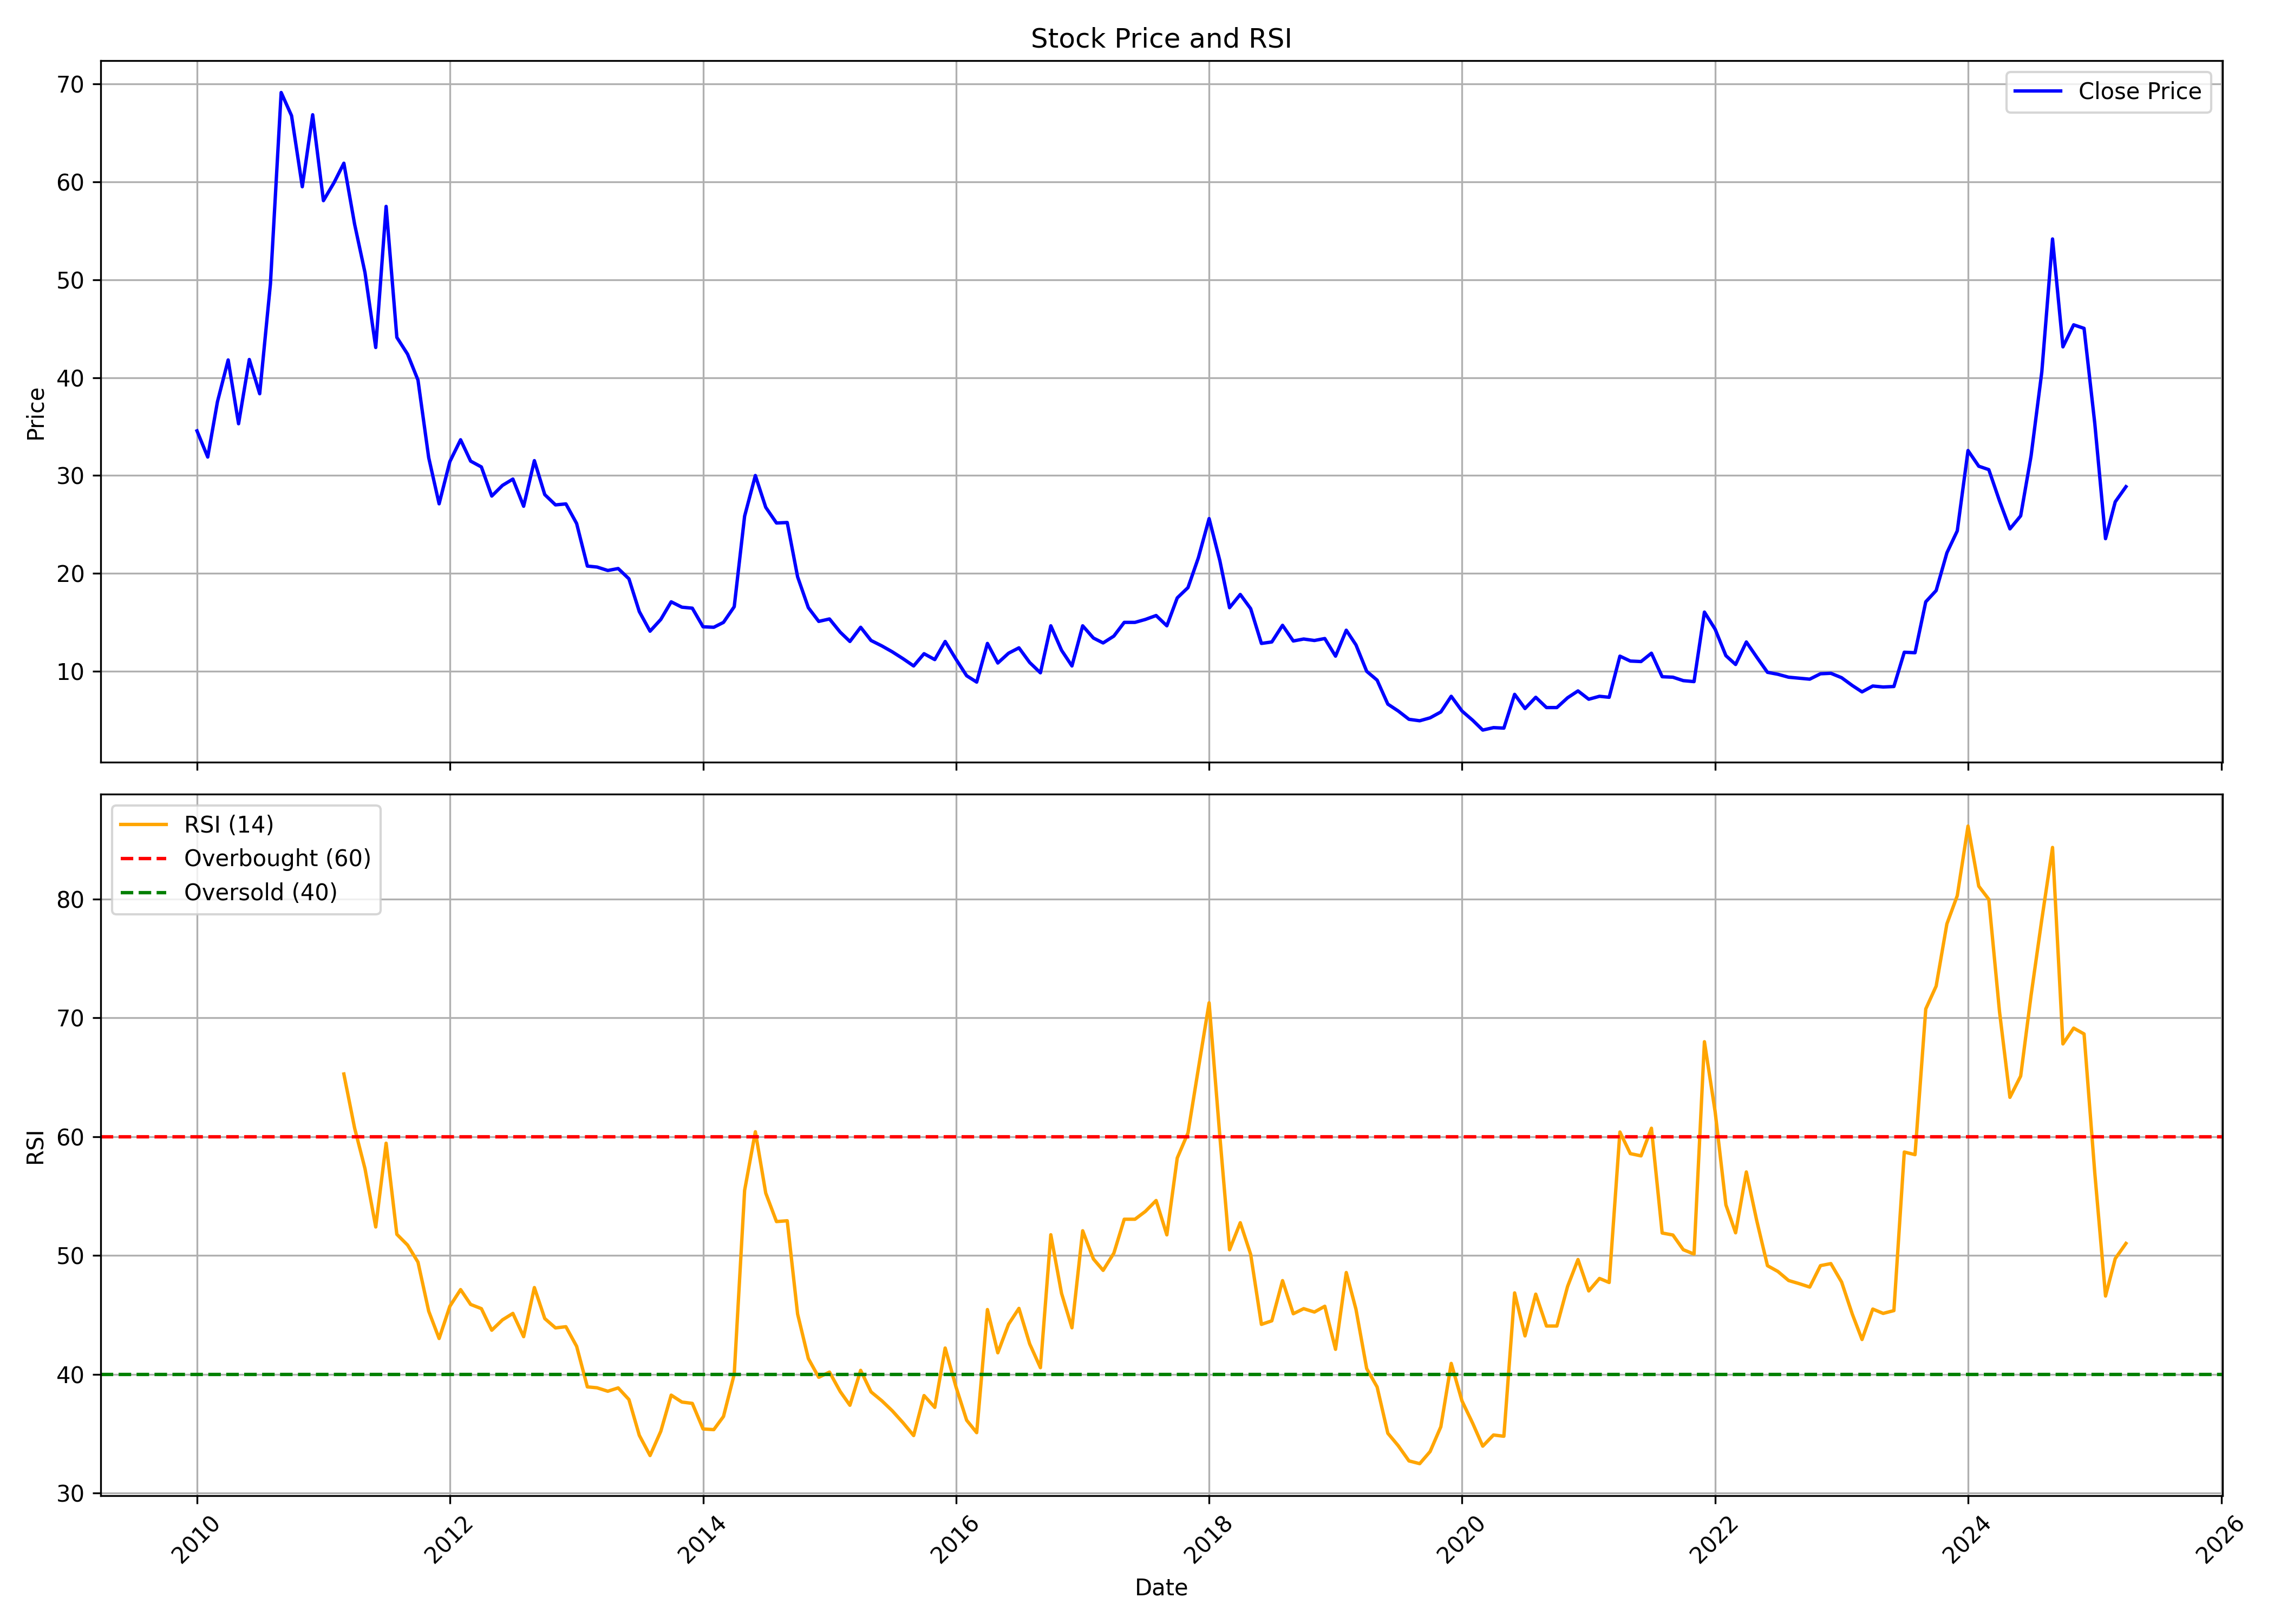

The file beside this chart, header and first rows:
, Unnamed: 0, date, symbol, open, high, low, close, volume, rsi
0, 0, 2010-01-01, MSPL, 37.91, 43.26, 32.86, 34.56, 2254653, 
1, 1, 2010-02-01, MSPL, 33.25, 38.4, 30.14, 31.89, 359227, 
2, 2, 2010-03-01, MSPL, 31.89, 39.27, 31.89, 37.52, 968556, 
3, 3, 2010-04-01, MSPL, 38.11, 43.31, 35.48, 41.8, 1910042, 
4, 4, 2010-05-01, MSPL, 41.41, 44.96, 32.57, 35.29, 2495498, 
5, 5, 2010-06-01, MSPL, 35.29, 44.72, 33.05, 41.85, 3164177, 
6, 6, 2010-07-01, MSPL, 41.66, 43.75, 37.77, 38.35, 633180, 
7, 7, 2010-08-01, MSPL, 37.91, 54.44, 37.82, 49.58, 5386716, 
8, 8, 2010-09-01, MSPL, 50.02, 77.77, 50.02, 69.12, 9072718, 
9, 9, 2010-10-01, MSPL, 72.43, 74.88, 65.47, 66.75, 9160653, 
10, 10, 2010-11-01, MSPL, 68.32, 70.47, 49.01, 59.49, 4277533, 
11, 11, 2010-12-01, MSPL, 61.55, 68.12, 46.16, 66.85, 1775233, 
12, 12, 2011-01-01, MSPL, 68.61, 69, 55.18, 58.07, 2753716, 
13, 13, 2011-02-01, MSPL, 59.45, 67.09, 53.42, 59.94, 2946561, 
14, 14, 2011-03-01, MSPL, 61.75, 64.69, 55.04, 61.9, 2946071, 65.27
15, 15, 2011-04-01, MSPL, 63.71, 67.63, 54.99, 55.67, 3171807, 60.72
16, 16, 2011-05-01, MSPL, 58.76, 58.76, 44.45, 50.72, 1036166, 57.3
17, 17, 2011-06-01, MSPL, 52.88, 52.88, 41.22, 43.08, 252352, 52.4
18, 18, 2011-07-01, MSPL, 45.09, 60.67, 41.8, 57.49, 1376337, 59.45
19, 19, 2011-08-01, MSPL, 56.85, 57.09, 39.79, 44.11, 605053, 51.78
20, 20, 2011-09-01, MSPL, 44.11, 48.47, 40.92, 42.39, 452768, 50.87
21, 21, 2011-10-01, MSPL, 42.13, 44.6, 38.9, 39.75, 209538, 49.44
22, 22, 2011-11-01, MSPL, 40.19, 43.56, 29.74, 31.82, 235582, 45.31
23, 23, 2011-12-01, MSPL, 32.61, 36.62, 25.77, 27.11, 141433, 43.01
24, 24, 2012-01-01, MSPL, 29.49, 33.7, 26.71, 31.42, 831606, 45.72
25, 25, 2012-02-01, MSPL, 31.72, 39.7, 30.73, 33.65, 1064318, 47.13
26, 26, 2012-03-01, MSPL, 33.7, 34.69, 29.74, 31.47, 286318, 45.88
27, 27, 2012-04-01, MSPL, 31.47, 32.51, 29.74, 30.88, 165578, 45.52
28, 28, 2012-05-01, MSPL, 30.73, 37.12, 26.76, 27.9, 196925, 43.71
29, 29, 2012-06-01, MSPL, 29.04, 30.53, 26.76, 28.99, 131242, 44.58
30, 30, 2012-07-01, MSPL, 30.63, 38.85, 28.55, 29.64, 524712, 45.12
31, 31, 2012-08-01, MSPL, 30.97, 31.52, 26.17, 26.86, 163580, 43.16
32, 32, 2012-09-01, MSPL, 27.95, 32.71, 26.56, 31.52, 187014, 47.3
33, 33, 2012-10-01, MSPL, 31.3, 34.0, 27.5, 28.05, 1845208, 44.69
34, 34, 2012-11-01, MSPL, 28.75, 29.7, 25.0, 27.0, 328653, 43.9
35, 35, 2012-12-01, MSPL, 27.5, 30.25, 25.4, 27.1, 547102, 44
36, 36, 2013-01-01, MSPL, 27.75, 29.7, 23.4, 25.1, 419441, 42.35
37, 37, 2013-02-01, MSPL, 25.95, 27.8, 20.0, 20.75, 710857, 38.94
38, 38, 2013-03-01, MSPL, 21.9, 23.1, 19.5, 20.65, 178718, 38.86
39, 39, 2013-04-01, MSPL, 21.35, 22.0, 18.1, 20.3, 201020, 38.57
40, 40, 2013-05-01, MSPL, 20.3, 22.1, 19.2, 20.5, 176827, 38.85
41, 41, 2013-06-01, MSPL, 20.5, 21.95, 18.55, 19.45, 149582, 37.87
42, 42, 2013-07-01, MSPL, 20.2, 21.45, 16.05, 16.1, 189364, 34.86
43, 43, 2013-08-01, MSPL, 17.85, 17.85, 11.5, 14.1, 84858, 33.16
44, 44, 2013-09-01, MSPL, 14.65, 16.35, 13.05, 15.3, 62102, 35.2
45, 45, 2013-10-01, MSPL, 15.65, 20.2, 14.8, 17.1, 142196, 38.24
46, 46, 2013-11-01, MSPL, 16.4, 20.0, 15.55, 16.55, 134508, 37.66
47, 47, 2013-12-01, MSPL, 18.95, 18.95, 15.05, 16.45, 136978, 37.55
48, 48, 2014-01-01, MSPL, 16.9, 18.35, 13.75, 14.55, 194788, 35.4
49, 49, 2014-02-01, MSPL, 14.0, 16.7, 14.0, 14.5, 53710, 35.34
50, 50, 2014-03-01, MSPL, 15.2, 15.8, 12.25, 15.0, 151114, 36.45
51, 51, 2014-04-01, MSPL, 15.4, 18.45, 14.3, 16.6, 150064, 40
52, 52, 2014-05-01, MSPL, 16.6, 31.2, 15.7, 25.85, 665064, 55.48
53, 53, 2014-06-01, MSPL, 25.85, 35.6, 24.2, 30.0, 1031608, 60.41
54, 54, 2014-07-01, MSPL, 29.5, 31.75, 25.7, 26.75, 182693, 55.25
55, 55, 2014-08-01, MSPL, 26.2, 28.0, 23.25, 25.15, 144042, 52.85
56, 56, 2014-09-01, MSPL, 25.0, 30.1, 21.7, 25.2, 593425, 52.92
57, 57, 2014-10-01, MSPL, 26.25, 26.25, 19.5, 19.65, 268163, 45.07
58, 58, 2014-11-01, MSPL, 20.05, 21.6, 15.4, 16.5, 1009197, 41.32
59, 59, 2014-12-01, MSPL, 16.2, 16.85, 13.0, 15.1, 316007, 39.74
... 124 more rows
